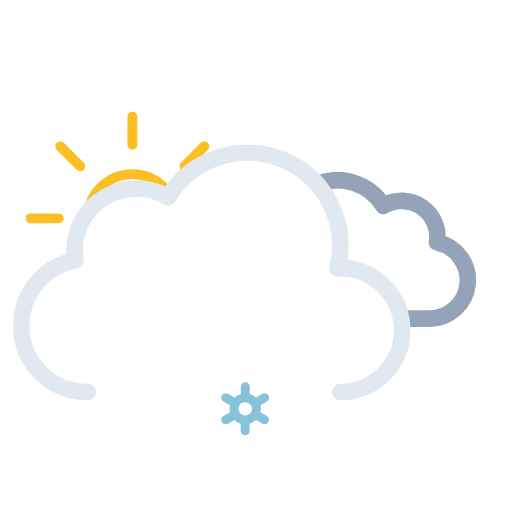
t = 0.00 s
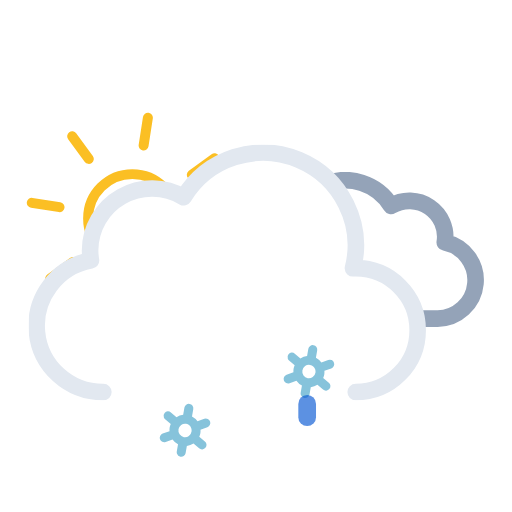
t = 1.17 s
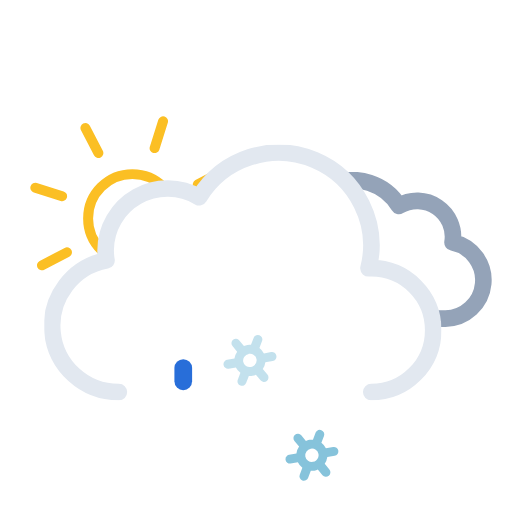
t = 2.34 s
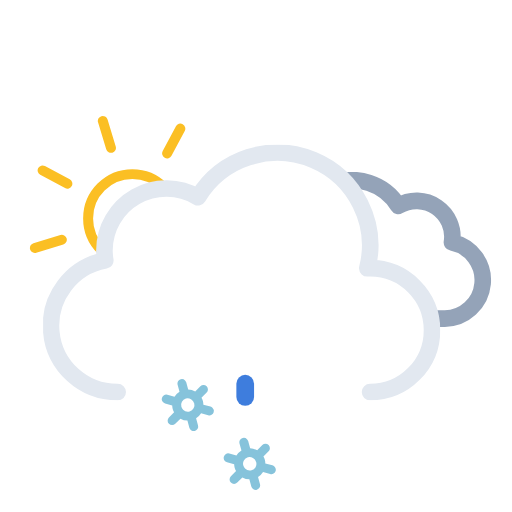
t = 3.75 s
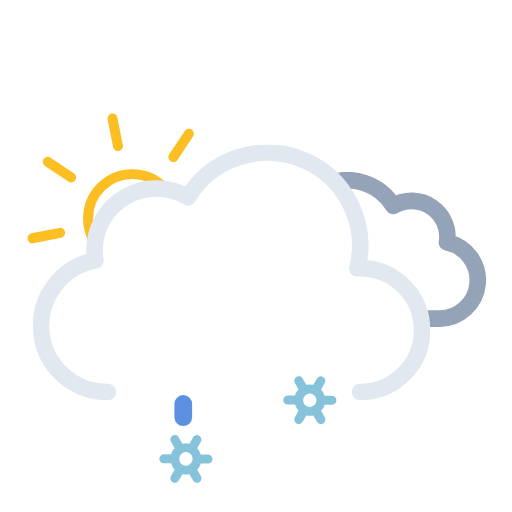
t = 4.50 s
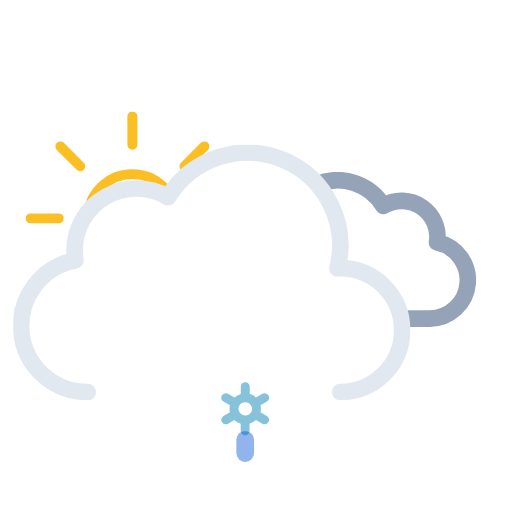
t = 6.00 s

The animated SVG that drew these frames (rendered in a browser with its animation timeline set to each time). Animation: 20 SMIL elements (animate=6,animateTransform=14); one cycle of 6.00 s, repeats indefinitely.

<svg xmlns="http://www.w3.org/2000/svg" xmlns:xlink="http://www.w3.org/1999/xlink" viewBox="34.361 9.611 462.778 462.778"><defs><symbol id="d" viewBox="0 0 193 193"><circle cx="96.5" cy="96.5" r="40" fill="none" stroke="#fbbf24" stroke-miterlimit="10" stroke-width="9"/><path fill="none" stroke="#fbbf24" stroke-linecap="round" stroke-miterlimit="10" stroke-width="9" d="M96.5 29.9V4.5m0 184v-25.4m47.1-113.7 18-18M31.4 161.6l18-18m0-94.2-18-18m130.2 130.2-18-18M4.5 96.5h25.4m158.6 0h-25.4"><animateTransform additive="sum" attributeName="transform" dur="6s" repeatCount="indefinite" type="rotate" values="0 96.5 96.5; 45 96.5 96.5"/></path></symbol><symbol id="f" viewBox="0 0 214.3 140.1"><path fill="none" stroke="#94a3b8" stroke-linejoin="round" stroke-width="15" d="M7.5 100.2a32.4 32.4 0 0032.4 32.4h129.8v-.1l2.3.1a34.8 34.8 0 006.5-68.9 32.4 32.4 0 00-48.5-33 48.6 48.6 0 00-88.6 37.1h-1.5a32.4 32.4 0 00-32.4 32.4Z"/></symbol><symbol id="g" viewBox="0 0 359 231"><path fill="none" stroke="#e2e8f0" stroke-linecap="round" stroke-linejoin="round" stroke-width="15" d="M295.5 223.5a56 56 0 000-112l-2.5.1a83.9 83.9 0 00-153-64.2 56 56 0 00-84.6 48.1 56.6 56.6 0 00.8 9 60 60 0 0011.2 119"/></symbol><symbol id="e" overflow="visible" viewBox="0 0 447.7 371.5"><g clip-path="url(#a)"><use xlink:href="#f" width="214.3" height="140.1" transform="translate(195.51 165.01)"><animateTransform additive="sum" attributeName="transform" dur="6s" repeatCount="indefinite" type="translate" values="-9 0; 9 0; -9 0"/></use></g><use xlink:href="#g" width="359" height="231" transform="translate(0 140.5)"><animateTransform additive="sum" attributeName="transform" dur="6s" repeatCount="indefinite" type="translate" values="-18 0; 18 0; -18 0"/></use></symbol><symbol id="c" viewBox="0 0 512 371.5"><g clip-path="url(#b)"><use xlink:href="#d" width="193" height="193" transform="translate(57.5 110.5)"/></g><use xlink:href="#e" width="447.7" height="371.5" transform="translate(64.34)"/></symbol><symbol id="i" overflow="visible" viewBox="0 0 155.2 48"><g><path fill="#86c3db" d="m41.2 30.5-5.8-3.3a13.7 13.7 0 000-6.4l5.8-3.3a4 4 0 001.5-5.5 4 4 0 00-5.6-1.5l-5.8 3.3a13.6 13.6 0 00-2.6-2 13.8 13.8 0 00-3-1.2V4a4 4 0 00-8.1 0v6.6a14.3 14.3 0 00-5.7 3.2l-5.8-3.3A4 4 0 00.5 12 4 4 0 002 17.5l5.8 3.3a13.7 13.7 0 000 6.4L2 30.5A4 4 0 00.5 36a4 4 0 003.6 2 4 4 0 002-.5l5.8-3.3a13.6 13.6 0 002.6 2 13.8 13.8 0 003 1.2V44a4 4 0 008 0v-6.6a14.2 14.2 0 005.8-3.2l5.8 3.3a4 4 0 002 .5 4 4 0 003.5-2 4 4 0 00-1.4-5.5Zm-22.6-1.3a6 6 0 01-2.3-8.2 6.1 6.1 0 015.3-3 6.2 6.2 0 013 .8A6 6 0 0127 27a6.1 6.1 0 01-8.3 2.2Z" opacity="0"><animateTransform additive="sum" attributeName="transform" dur="6s" repeatCount="indefinite" type="rotate" values="0 24 24; 360 24 24"/><animate id="t1" attributeName="opacity" begin="0s; t1.end+1s" dur="2s" keyTimes="0; .17; .83; 1" values="0; 1; 1; 0"/></path><animateTransform id="s1" additive="sum" attributeName="transform" begin="0s; s1.end+1s" dur="2s" type="translate" values="0 -36; 0 92;"/></g><g><path fill="#86c3db" d="m97.2 30.5-5.8-3.3a13.7 13.7 0 000-6.4l5.8-3.3a4 4 0 001.5-5.5 4 4 0 00-5.6-1.5l-5.8 3.3a13.6 13.6 0 00-2.6-2 13.8 13.8 0 00-3-1.2V4a4 4 0 00-8.1 0v6.6a14.3 14.3 0 00-5.7 3.2l-5.8-3.3a4 4 0 00-5.6 1.5 4 4 0 001.5 5.5l5.8 3.3a13.7 13.7 0 000 6.4L58 30.5a4 4 0 00-1.5 5.5 4 4 0 003.6 2 4 4 0 002-.5l5.8-3.3a13.6 13.6 0 002.6 2 13.8 13.8 0 003 1.2V44a4 4 0 008 0v-6.6a14.2 14.2 0 005.8-3.2l5.8 3.3a4 4 0 002 .5 4 4 0 003.5-2 4 4 0 00-1.4-5.5Zm-22.6-1.3a6 6 0 01-2.3-8.2 6.1 6.1 0 015.3-3 6.2 6.2 0 013 .8A6 6 0 0183 27a6.1 6.1 0 01-8.3 2.2Z" opacity="0"><animateTransform additive="sum" attributeName="transform" dur="6s" repeatCount="indefinite" type="rotate" values="0 80 24; 360 80 24"/><animate id="t2" attributeName="opacity" begin="-.83s; t2.end+1s" dur="2s" keyTimes="0; .17; .83; 1" values="0; 1; 1; 0"/></path><animateTransform id="s2" additive="sum" attributeName="transform" begin="-.83s; s2.end+1s" dur="2s" type="translate" values="0 -36; 0 92;"/></g><g><path fill="#86c3db" d="m153.2 30.5-5.8-3.3a13.7 13.7 0 000-6.4l5.8-3.3a4 4 0 001.5-5.5 4 4 0 00-5.6-1.5l-5.8 3.3a13.6 13.6 0 00-2.6-2 13.8 13.8 0 00-3-1.2V4a4 4 0 00-8.1 0v6.6a14.3 14.3 0 00-5.7 3.2l-5.8-3.3a4 4 0 00-5.6 1.5 4 4 0 001.5 5.5l5.8 3.3a13.7 13.7 0 000 6.4l-5.8 3.3a4 4 0 00-1.5 5.5 4 4 0 003.6 2 4 4 0 002-.5l5.8-3.3a13.6 13.6 0 002.6 2 13.8 13.8 0 003 1.2V44a4 4 0 008 0v-6.6a14.2 14.2 0 005.8-3.2l5.8 3.3a4 4 0 002 .5 4 4 0 003.5-2 4 4 0 00-1.4-5.5Zm-22.6-1.3a6 6 0 01-2.3-8.2 6.1 6.1 0 015.3-3 6.2 6.2 0 013 .8 6 6 0 012.2 8.2 6.1 6.1 0 01-8.2 2.2Z" opacity="0"><animateTransform additive="sum" attributeName="transform" dur="6s" repeatCount="indefinite" type="rotate" values="0 136 24; 360 136 24"/><animate id="t3" attributeName="opacity" begin=".83s; t3.end+1s" dur="2s" keyTimes="0; .17; .83; 1" values="0; 1; 1; 0"/></path><animateTransform id="s3" additive="sum" attributeName="transform" begin=".83s; s3.end+1s" dur="2s" type="translate" values="0 -36; 0 92;"/></g></symbol><symbol id="h" overflow="visible" viewBox="0 0 155.2 48"><use xlink:href="#i" width="155.2" height="48"/><path fill="#0a5ad4" d="M21.6 38a8 8 0 01-8-8V18a8 8 0 0116 0v12a8 8 0 01-8 8Z" opacity="0"><animateTransform id="x1" additive="sum" attributeName="transform" begin="0s; x1.end+1s" dur="1s" keyTimes="0; .25; 1" type="translate" values="0 -32; 0 -32; 0 120;"/><animate id="y1" attributeName="opacity" begin="0s; y1.end+1s" dur="1s" keyTimes="0; .25; 1" values="0; 1; 0"/></path><path fill="#0a5ad4" d="M77.6 38a8 8 0 01-8-8V18a8 8 0 0116 0v12a8 8 0 01-8 8Z" opacity="0"><animateTransform id="x2" additive="sum" attributeName="transform" begin="1.34s; x2.end+1s" dur="1s" keyTimes="0; .25; 1" type="translate" values="0 -32; 0 -32; 0 120;"/><animate id="y2" attributeName="opacity" begin="1.34s; y2.end+1s" dur="1s" keyTimes="0; .25; 1" values="0; 1; 0"/></path><path fill="#0a5ad4" d="M133.6 38a8 8 0 01-8-8V18a8 8 0 0116 0v12a8 8 0 01-8 8Z" opacity="0"><animateTransform id="x3" additive="sum" attributeName="transform" begin=".67s; x3.end+1s" dur="1s" keyTimes="0; .25; 1" type="translate" values="0 -32; 0 -32; 0 120;"/><animate id="y3" attributeName="opacity" begin=".67s; y3.end+1s" dur="1s" keyTimes="0; .25; 1" values="0; 1; 0"/></path></symbol><clipPath id="a"><path fill="none" d="M351.5 308a56 56 0 00-56-56l-2.5.1A83.7 83.7 0 00211.5 148V0h236.2v308Z"><animateTransform additive="sum" attributeName="transform" dur="6s" repeatCount="indefinite" type="translate" values="-18 0; 18 0; -18 0"/></path></clipPath><clipPath id="b"><path fill="none" d="M276 148a83.8 83.8 0 00-71.4 40 56 56 0 00-84.6 48 56.6 56.6 0 00.8 9A60 60 0 0072 304H0V0h276Z"><animateTransform additive="sum" attributeName="transform" dur="6s" repeatCount="indefinite" type="translate" values="-18 0; 18 0; -18 0"/></path></clipPath></defs><use xlink:href="#c" width="512" height="371.5"/><use xlink:href="#h" width="155.2" height="48" transform="translate(178.4 338)"/></svg>
